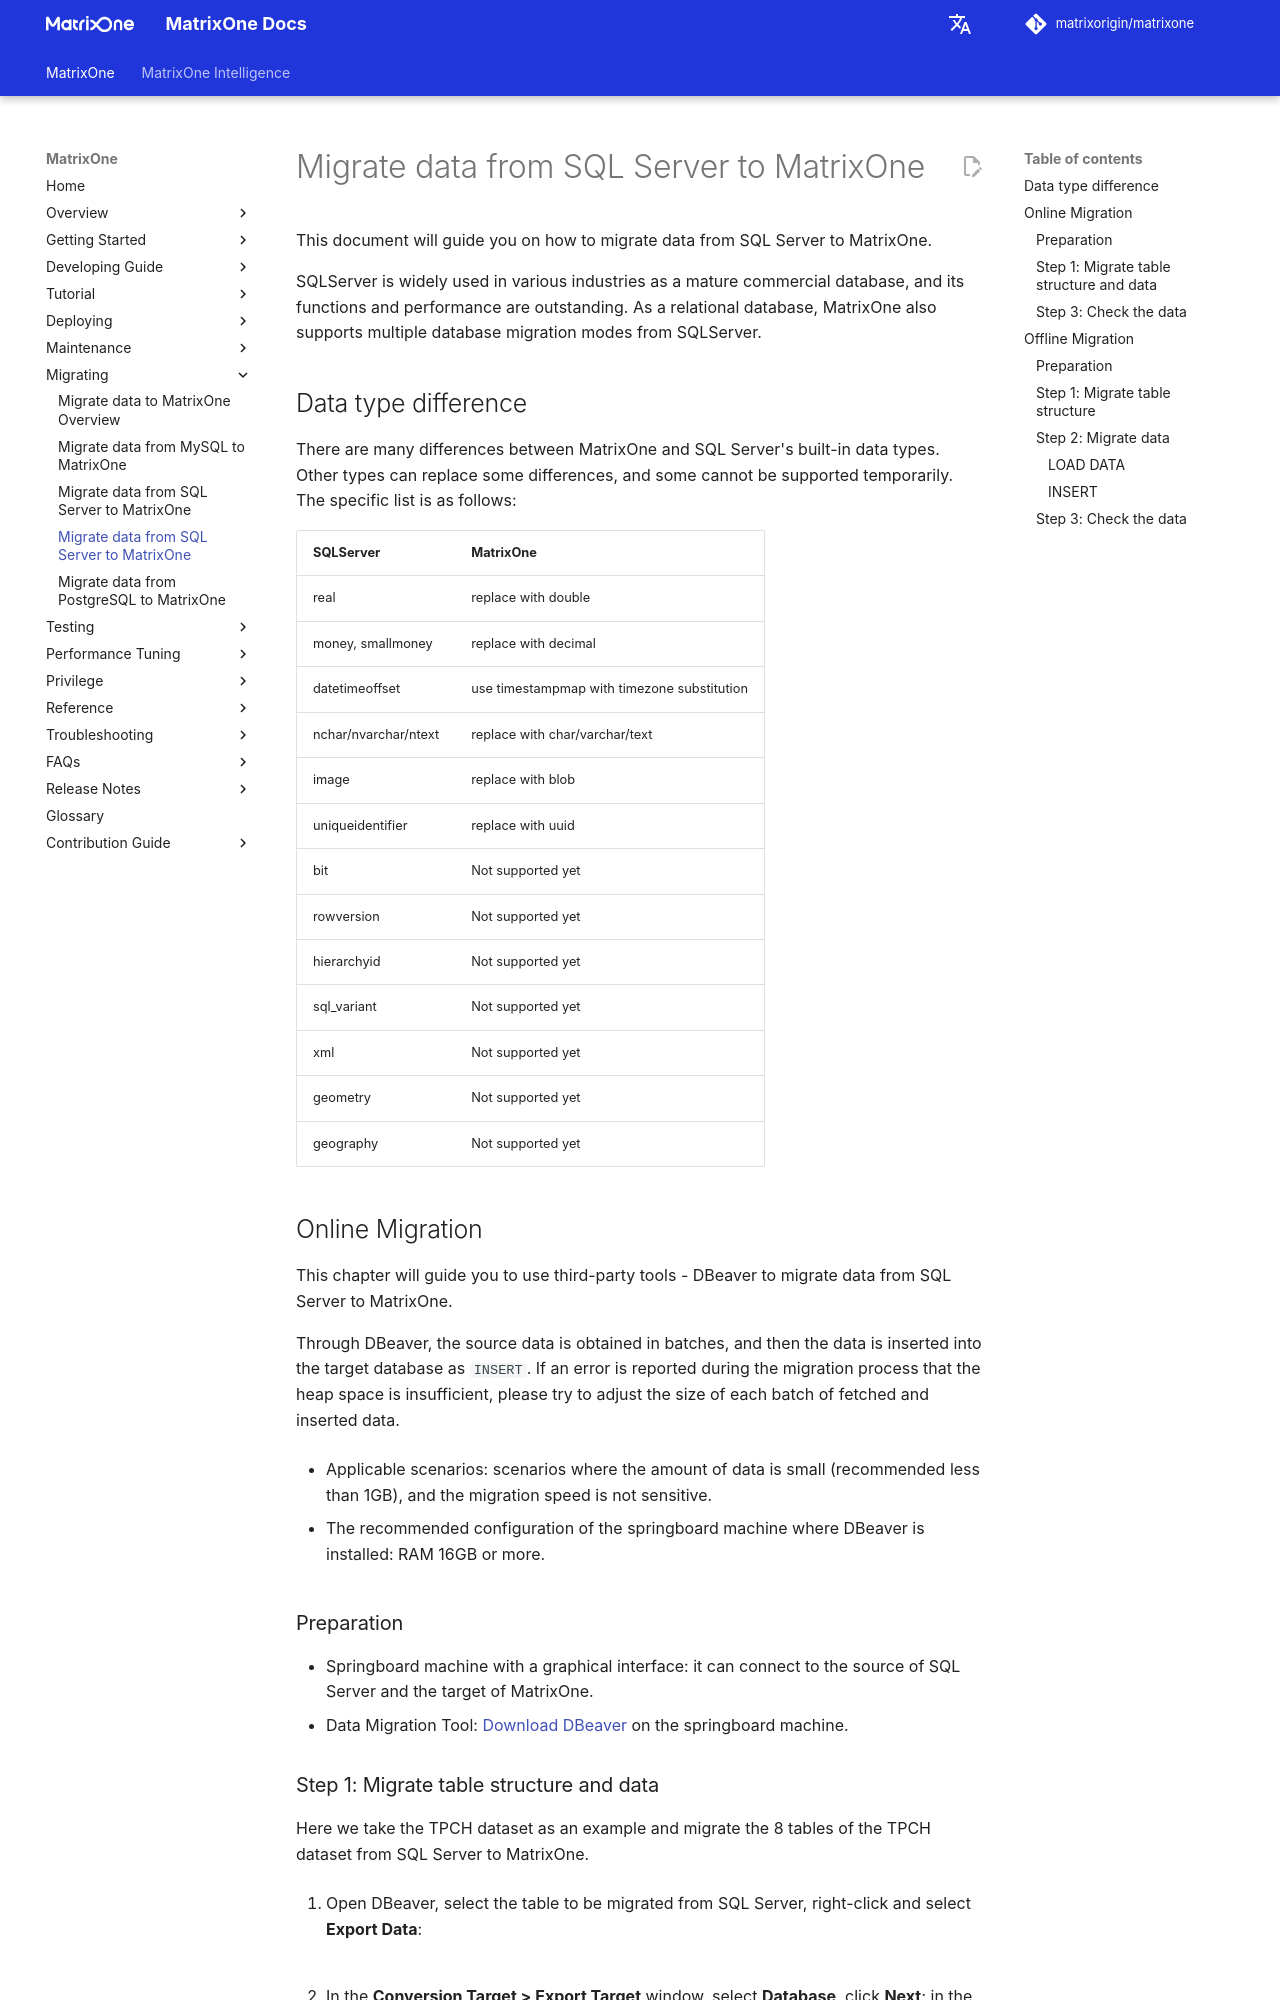

repository: matrixorigin/matrixorigin.io · page: dev/MatrixOne/Migrate/migrate-from-sqlserver-to-matrixone/index.html · generator: mkdocs

# Migrate data from SQL Server to MatrixOne

This document will guide you on how to migrate data from SQL Server to MatrixOne.

SQLServer is widely used in various industries as a mature commercial database, and its functions and performance are outstanding. As a relational database, MatrixOne also supports multiple database migration modes from SQLServer.

## Data type difference

There are many differences between MatrixOne and SQL Server's built-in data types. Other types can replace some differences, and some cannot be supported temporarily. The specific list is as follows:

|SQLServer|MatrixOne|
|---|---|
|real |replace with double|
|money, smallmoney |replace with decimal|
|datetimeoffset |use timestampmap with timezone substitution|
|nchar/nvarchar/ntext |replace with char/varchar/text|
|image |replace with blob|
|uniqueidentifier |replace with uuid|
|bit |Not supported yet|
|rowversion |Not supported yet|
|hierarchyid |Not supported yet|
|sql_variant |Not supported yet|
|xml |Not supported yet|
|geometry |Not supported yet|
|geography| Not supported yet|

## Online Migration

This chapter will guide you to use third-party tools - DBeaver to migrate data from SQL Server to MatrixOne.

Through DBeaver, the source data is obtained in batches, and then the data is inserted into the target database as `INSERT`. If an error is reported during the migration process that the heap space is insufficient, please try to adjust the size of each batch of fetched and inserted data.

- Applicable scenarios: scenarios where the amount of data is small (recommended less than 1GB), and the migration speed is not sensitive.

- The recommended configuration of the springboard machine where DBeaver is installed: RAM 16GB or more.

### Preparation

- Springboard machine with a graphical interface: it can connect to the source of SQL Server and the target of MatrixOne.
- Data Migration Tool: [Download DBeaver](https://dbeaver.io/download/) on the springboard machine.

### Step 1: Migrate table structure and data

Here we take the TPCH dataset as an example and migrate the 8 tables of the TPCH dataset from SQL Server to MatrixOne.

1. Open DBeaver, select the table to be migrated from SQL Server, right-click and select **Export Data**:

    ![](https://github.com/matrixorigin/artwork/blob/main/docs/migrate/mysql-2.png?raw=true)

2. In the **Conversion Target > Export Target** window, select **Database**, click **Next**; in the **Table Mapping** window, select **Target Container**, and select the MatrixOne database for the target container *tpch*:

    ![](https://github.com/matrixorigin/artwork/blob/main/docs/migrate/mysql-3.png?raw=true)

    ![](https://github.com/matrixorigin/artwork/blob/main/docs/migrate/mysql-4.png?raw=true)

3. In the **Extraction Settings** and **Data Loading Settings** windows, set the number of selected extractions and inserts. To trigger MatrixOne's direct write S3 strategy, it is recommended to fill in 5000:

    ![](https://github.com/matrixorigin/artwork/blob/main/docs/migrate/mysql-5.png?raw=true)

    ![](https://github.com/matrixorigin/artwork/blob/main/docs/migrate/mysql-6.png?raw=true)

4. After completing the settings, DBeaver starts to migrate the data, and after completion, DBeaver will prompt that the migration is successful.
